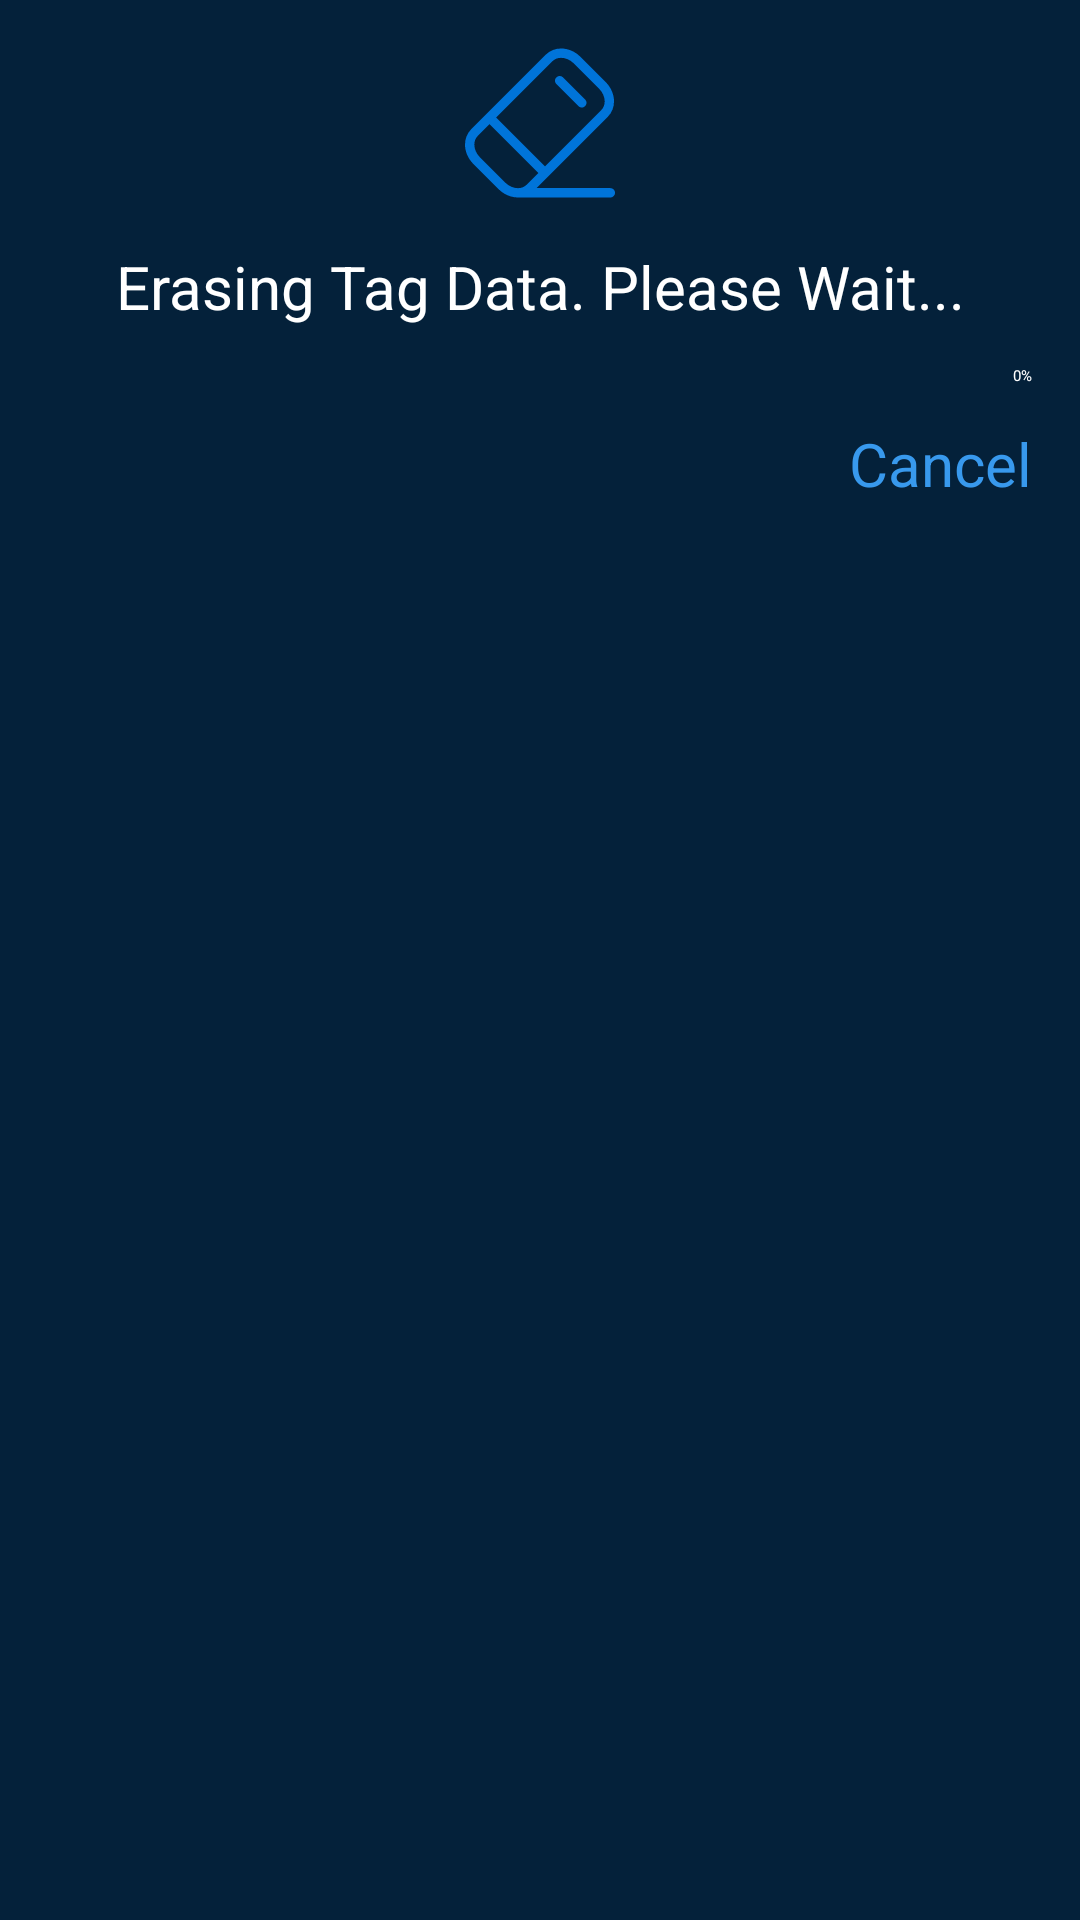

Reconstruct the res/layout file that produces this screen, plus the resources it refers to.
<!-- AndroidManifest.xml: application theme Theme.NfcApp -->
<!-- res/layout/dialog_erasing.xml -->
<?xml version="1.0" encoding="utf-8"?>
<androidx.constraintlayout.widget.ConstraintLayout xmlns:android="http://schemas.android.com/apk/res/android"
    xmlns:app="http://schemas.android.com/apk/res-auto"
    android:id="@+id/layoutErasing"
    android:layout_width="match_parent"
    android:layout_height="wrap_content"
    android:padding="16dp"
    android:background="@color/comon">

    <ImageView
        android:id="@+id/ivEraser"
        android:layout_width="50dp"
        android:layout_height="50dp"
        app:layout_constraintTop_toTopOf="parent"
        app:layout_constraintStart_toStartOf="parent"
        app:layout_constraintEnd_toEndOf="parent"
        android:src="@drawable/eraser" />

    <TextView
        android:id="@+id/tvErasing"
        android:layout_width="0dp"
        android:layout_height="wrap_content"
        android:textColor="@color/white"
        android:textSize="20sp"
        android:gravity="center"
        android:text="Erasing Tag Data. Please Wait..."
        app:layout_constraintTop_toBottomOf="@id/ivEraser"
        app:layout_constraintStart_toStartOf="parent"
        app:layout_constraintEnd_toEndOf="parent"
        android:layout_marginTop="16dp"/>

    <ProgressBar
        android:id="@+id/progressBar"
        style="?android:attr/progressBarStyleHorizontal"
        android:layout_width="0dp"
        android:layout_height="wrap_content"
        app:layout_constraintTop_toBottomOf="@id/tvErasing"
        app:layout_constraintStart_toStartOf="parent"
        app:layout_constraintEnd_toStartOf="@id/tvProgress"
        android:layout_marginTop="16dp"
        android:layout_marginEnd="8dp"/>

    <TextView
        android:id="@+id/tvProgress"
        android:layout_width="wrap_content"
        android:layout_height="wrap_content"
        android:text="0%"
        android:textColor="@color/white"
        app:layout_constraintTop_toTopOf="@id/progressBar"
        app:layout_constraintBottom_toBottomOf="@id/progressBar"
        app:layout_constraintEnd_toEndOf="parent"/>

    <Button
        android:id="@+id/btnCancel"
        android:layout_width="wrap_content"
        android:layout_height="wrap_content"
        android:layout_marginTop="16dp"
        android:text="Cancel"
        android:textColor="#3899ED"
        android:textSize="20sp"
        app:layout_constraintEnd_toEndOf="parent"
        app:layout_constraintTop_toBottomOf="@id/progressBar"
        app:strokeColor="#04213A"
        app:strokeWidth="43dp" />

</androidx.constraintlayout.widget.ConstraintLayout>
<!-- resources referenced by this layout -->
<resources>
  <color name="comon">#04213A</color>
  <color name="white">#FFFFFFFF</color>
  <!-- drawable eraser (drawable) -->
  <vector xmlns:android="http://schemas.android.com/apk/res/android"
      android:width="512dp"
      android:height="512dp"
      android:viewportWidth="512"
      android:viewportHeight="512">
    <path
        android:fillColor="#0074D9"
        android:pathData="m311.84,122.99c-6.25,-6.25 -6.25,-16.38 0,-22.63 6.25,-6.25 16.38,-6.25 22.63,0l75.5,75.5c6.25,6.25 6.25,16.38 0,22.63 -3.12,3.12 -7.22,4.69 -11.31,4.69s-8.19,-1.56 -11.31,-4.69zM512,494.29c0,8.84 -7.16,16 -16,16 0,0 -315.36,0.05 -315.36,0.05 -17,0 -34.05,-5.42 -48.43,-14.39 -6.33,-3.95 -12.19,-8.67 -17.46,-13.94 0,0 -86.42,-86.42 -86.42,-86.42 -34.59,-34.59 -37.98,-87.49 -7.55,-117.91l255.24,-255.24c30.43,-30.43 83.32,-27.04 117.91,7.55l86.42,86.42c34.59,34.59 37.98,87.49 7.55,117.91l-243.96,243.96h252.06c8.84,0 16,7.16 16,16zM106.21,237.49 L272.85,404.13 465.27,211.7c17.95,-17.95 14.56,-50.54 -7.55,-72.66l-86.42,-86.42c-12.56,-12.56 -28.5,-19.08 -43.22,-19.08 -11.2,0 -21.68,3.77 -29.44,11.52zM137.38,459.38c22.11,22.11 54.71,25.5 72.66,7.55l40.18,-40.18 -166.63,-166.63 -40.18,40.18c-17.95,17.95 -14.56,50.54 7.55,72.66z"/>
  </vector>
</resources>
